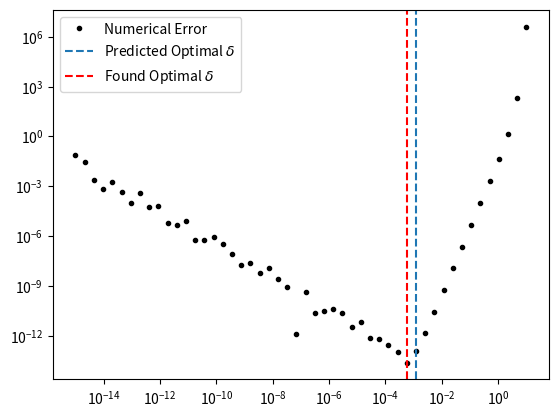
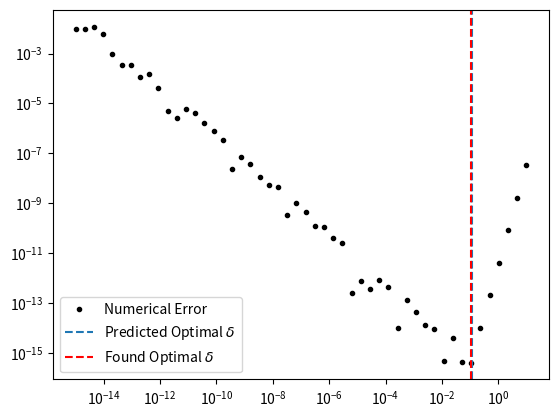

Write the Python code that produced these figures, in order.
#!/usr/bin/env python3
# -*- coding: utf-8 -*-
"""
Created on Sun Sep 13 21:28:36 2020

@author: noahlefrancois
"""

import numpy as np
import matplotlib.pyplot as plt

#define some functions to evaluate the derivative and the error

#Take the first derivative using the expression from Q1a
def my_deriv(f, x, dx):
    fp = 4*(f(x+dx)-f(x-dx))/(6*dx) - (f(x+2.0*dx)-f(x-2.0*dx))/(12*dx)
    return fp

#Exponential with param 1
def exp_1(x):
    return np.exp(1*x)

#Derivative of exponential
def expDeriv_1(x, n=5):
    return 1**n*np.exp(1*x)

#Exponential with param 0.01
def exp_p01(x):
    return np.exp(0.01*x)

#Derivative of exponential
def expDeriv_p01(x, n=5):
    return 0.01**n*np.exp(0.01*x)

#Optimal dx derived from Q1b, using machine precision e
def dxOpt(f, f5p, x, e=1e-16):
    dx = (45.0*e*f(x)/(2.0*f5p(x)))**(1/5)
    return dx

#Define location and range of dx values to try
xp = 0
dxs = np.logspace(-15,1, num=50)

#For a = 1

#Define function, the true derivative, and the predicted optimal dx
fp_true = expDeriv_1(xp, n=1)
fp = my_deriv(exp_1, xp, dxs)
dx_pred = dxOpt(exp_1, expDeriv_1, xp)

#Calculate error and best dx value
err = np.abs(fp_true - fp)
dx_best = dxs[np.argmin(err)]

#State the results and generate the convergence plot
print("Results for a = 1:")
print("Predicted Optimal dx: ", dx_pred)
print("Found Optimal dx: ", dx_best)

plt.figure()
plt.plot(dxs, err, 'k.', label='Numerical Error')
plt.axvline(dx_pred, linestyle='--', label = r"Predicted Optimal $\delta$")
plt.axvline(dx_best, linestyle='--', color='red',label = r"Found Optimal $\delta$")
plt.yscale("log")
plt.xscale("log")
plt.legend()

#For a = 0.01

#Define function, the true derivative, and the predicted optimal dx
fp_true2 = expDeriv_p01(xp, n=1)
fp2 = my_deriv(exp_p01, xp, dxs)
dx_pred2 = dxOpt(exp_p01, expDeriv_p01, xp)

#Calculate error and best dx value
err2 = np.abs(fp_true2 - fp2)
dx_best2 = dxs[np.argmin(err2)]

#State the results and generate the convergence plot
print("Results for a = 0.01:")
print("Predicted Optimal dx: ", dx_pred2)
print("Found Optimal dx: ", dx_best2)

plt.figure()
plt.plot(dxs, err2, 'k.', label='Numerical Error')
plt.axvline(dx_pred2, linestyle='--', label = r"Predicted Optimal $\delta$")
plt.axvline(dx_best2, linestyle='--', color='red',label = r"Found Optimal $\delta$")
plt.yscale("log")
plt.xscale("log")
plt.legend()



